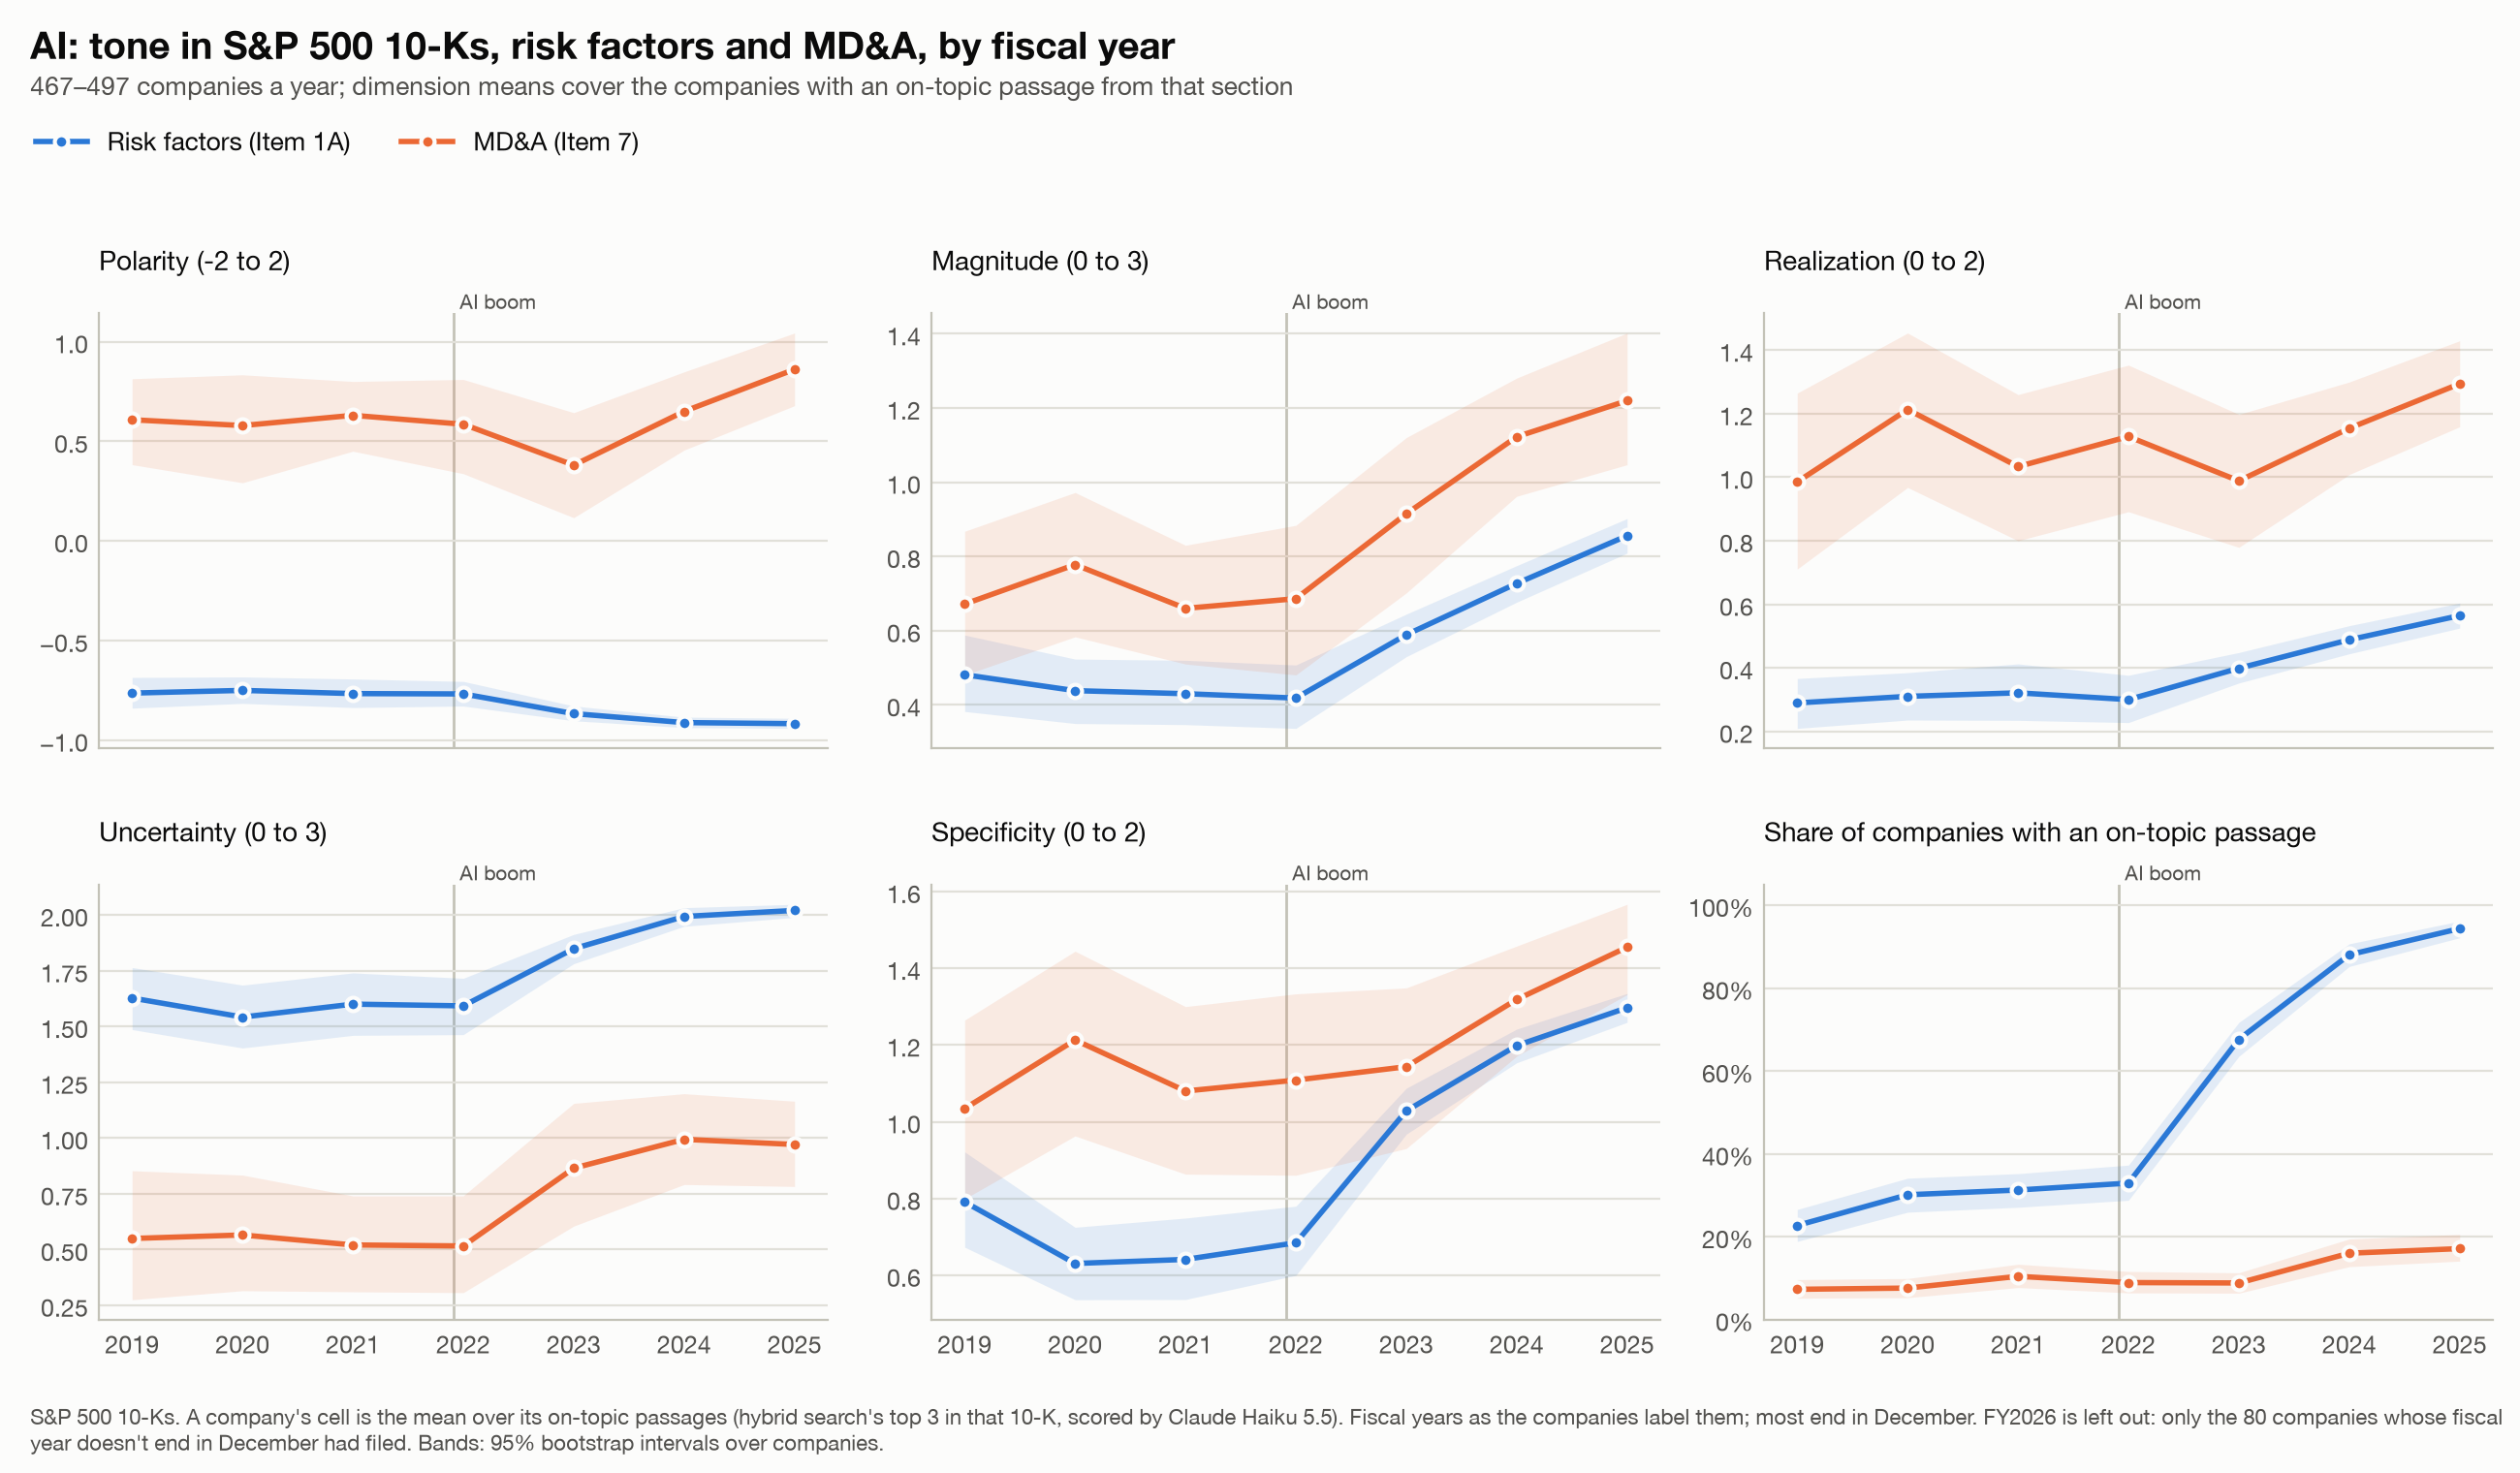

Data behind this chart, as committed beside it:
group, fy, measure, mean, lo, hi, n
Risk factors (Item 1A), 2019, polarity, -0.7642, -0.8396, -0.6855, 106
Risk factors (Item 1A), 2019, magnitude, 0.4811, 0.3821, 0.5881, 106
Risk factors (Item 1A), 2019, realization, 0.2893, 0.2091, 0.3664, 106
Risk factors (Item 1A), 2019, uncertainty, 1.627, 1.486, 1.764, 106
Risk factors (Item 1A), 2019, specificity, 0.7909, 0.673, 0.9214, 106
Risk factors (Item 1A), 2019, discussed, 0.227, 0.1884, 0.2655, 467
Risk factors (Item 1A), 2020, polarity, -0.7506, -0.8159, -0.683, 143
Risk factors (Item 1A), 2020, magnitude, 0.4382, 0.3497, 0.5233, 143
Risk factors (Item 1A), 2020, realization, 0.31, 0.2354, 0.3846, 143
Risk factors (Item 1A), 2020, uncertainty, 1.542, 1.403, 1.685, 143
Risk factors (Item 1A), 2020, specificity, 0.6305, 0.5361, 0.7249, 143
Risk factors (Item 1A), 2020, discussed, 0.3011, 0.2589, 0.3411, 475
Risk factors (Item 1A), 2021, polarity, -0.7667, -0.8367, -0.6933, 150
Risk factors (Item 1A), 2021, magnitude, 0.43, 0.3467, 0.52, 150
Risk factors (Item 1A), 2021, realization, 0.3211, 0.2344, 0.4122, 150
Risk factors (Item 1A), 2021, uncertainty, 1.6, 1.46, 1.74, 150
Risk factors (Item 1A), 2021, specificity, 0.6411, 0.5366, 0.7489, 150
Risk factors (Item 1A), 2021, discussed, 0.3125, 0.2708, 0.3521, 480
Risk factors (Item 1A), 2022, polarity, -0.7683, -0.8291, -0.7054, 159
Risk factors (Item 1A), 2022, magnitude, 0.4182, 0.3365, 0.5073, 159
Risk factors (Item 1A), 2022, realization, 0.2998, 0.2275, 0.3763, 159
Risk factors (Item 1A), 2022, uncertainty, 1.592, 1.463, 1.716, 159
Risk factors (Item 1A), 2022, specificity, 0.6845, 0.5996, 0.7799, 159
Risk factors (Item 1A), 2022, discussed, 0.3292, 0.2878, 0.3727, 483
Risk factors (Item 1A), 2023, polarity, -0.8672, -0.903, -0.8288, 330
Risk factors (Item 1A), 2023, magnitude, 0.5889, 0.5298, 0.6444, 330
Risk factors (Item 1A), 2023, realization, 0.3985, 0.352, 0.448, 330
Risk factors (Item 1A), 2023, uncertainty, 1.848, 1.781, 1.913, 330
Risk factors (Item 1A), 2023, specificity, 1.028, 0.9677, 1.087, 330
Risk factors (Item 1A), 2023, discussed, 0.6762, 0.6352, 0.7172, 488
Risk factors (Item 1A), 2024, polarity, -0.9123, -0.9372, -0.8847, 435
Risk factors (Item 1A), 2024, magnitude, 0.7272, 0.6766, 0.7751, 435
Risk factors (Item 1A), 2024, realization, 0.4881, 0.4441, 0.5326, 435
Risk factors (Item 1A), 2024, uncertainty, 1.993, 1.949, 2.033, 435
Risk factors (Item 1A), 2024, specificity, 1.198, 1.154, 1.241, 435
Risk factors (Item 1A), 2024, discussed, 0.8806, 0.8522, 0.9069, 494
Risk factors (Item 1A), 2025, polarity, -0.9176, -0.9414, -0.8905, 469
Risk factors (Item 1A), 2025, magnitude, 0.8557, 0.8088, 0.9019, 469
Risk factors (Item 1A), 2025, realization, 0.5643, 0.5249, 0.6038, 469
Risk factors (Item 1A), 2025, uncertainty, 2.02, 1.989, 2.048, 469
Risk factors (Item 1A), 2025, specificity, 1.297, 1.259, 1.334, 469
Risk factors (Item 1A), 2025, discussed, 0.9437, 0.9215, 0.9618, 497
MD&A (Item 7), 2019, polarity, 0.6078, 0.3824, 0.8137, 34
MD&A (Item 7), 2019, magnitude, 0.6716, 0.4804, 0.8676, 34
MD&A (Item 7), 2019, realization, 0.9853, 0.7108, 1.265, 34
MD&A (Item 7), 2019, uncertainty, 0.549, 0.2745, 0.8529, 34
MD&A (Item 7), 2019, specificity, 1.034, 0.799, 1.265, 34
MD&A (Item 7), 2019, discussed, 0.07281, 0.05139, 0.09636, 467
MD&A (Item 7), 2020, polarity, 0.5787, 0.2917, 0.8333, 36
MD&A (Item 7), 2020, magnitude, 0.7778, 0.5833, 0.9722, 36
MD&A (Item 7), 2020, realization, 1.213, 0.9676, 1.454, 36
MD&A (Item 7), 2020, uncertainty, 0.5648, 0.3148, 0.8333, 36
MD&A (Item 7), 2020, specificity, 1.213, 0.963, 1.444, 36
MD&A (Item 7), 2020, discussed, 0.07579, 0.05263, 0.09895, 475
MD&A (Item 7), 2021, polarity, 0.63, 0.45, 0.8, 50
MD&A (Item 7), 2021, magnitude, 0.66, 0.51, 0.83, 50
MD&A (Item 7), 2021, realization, 1.033, 0.8, 1.26, 50
MD&A (Item 7), 2021, uncertainty, 0.52, 0.31, 0.74, 50
MD&A (Item 7), 2021, specificity, 1.08, 0.8633, 1.3, 50
MD&A (Item 7), 2021, discussed, 0.1042, 0.07708, 0.1333, 480
... 24 more rows
